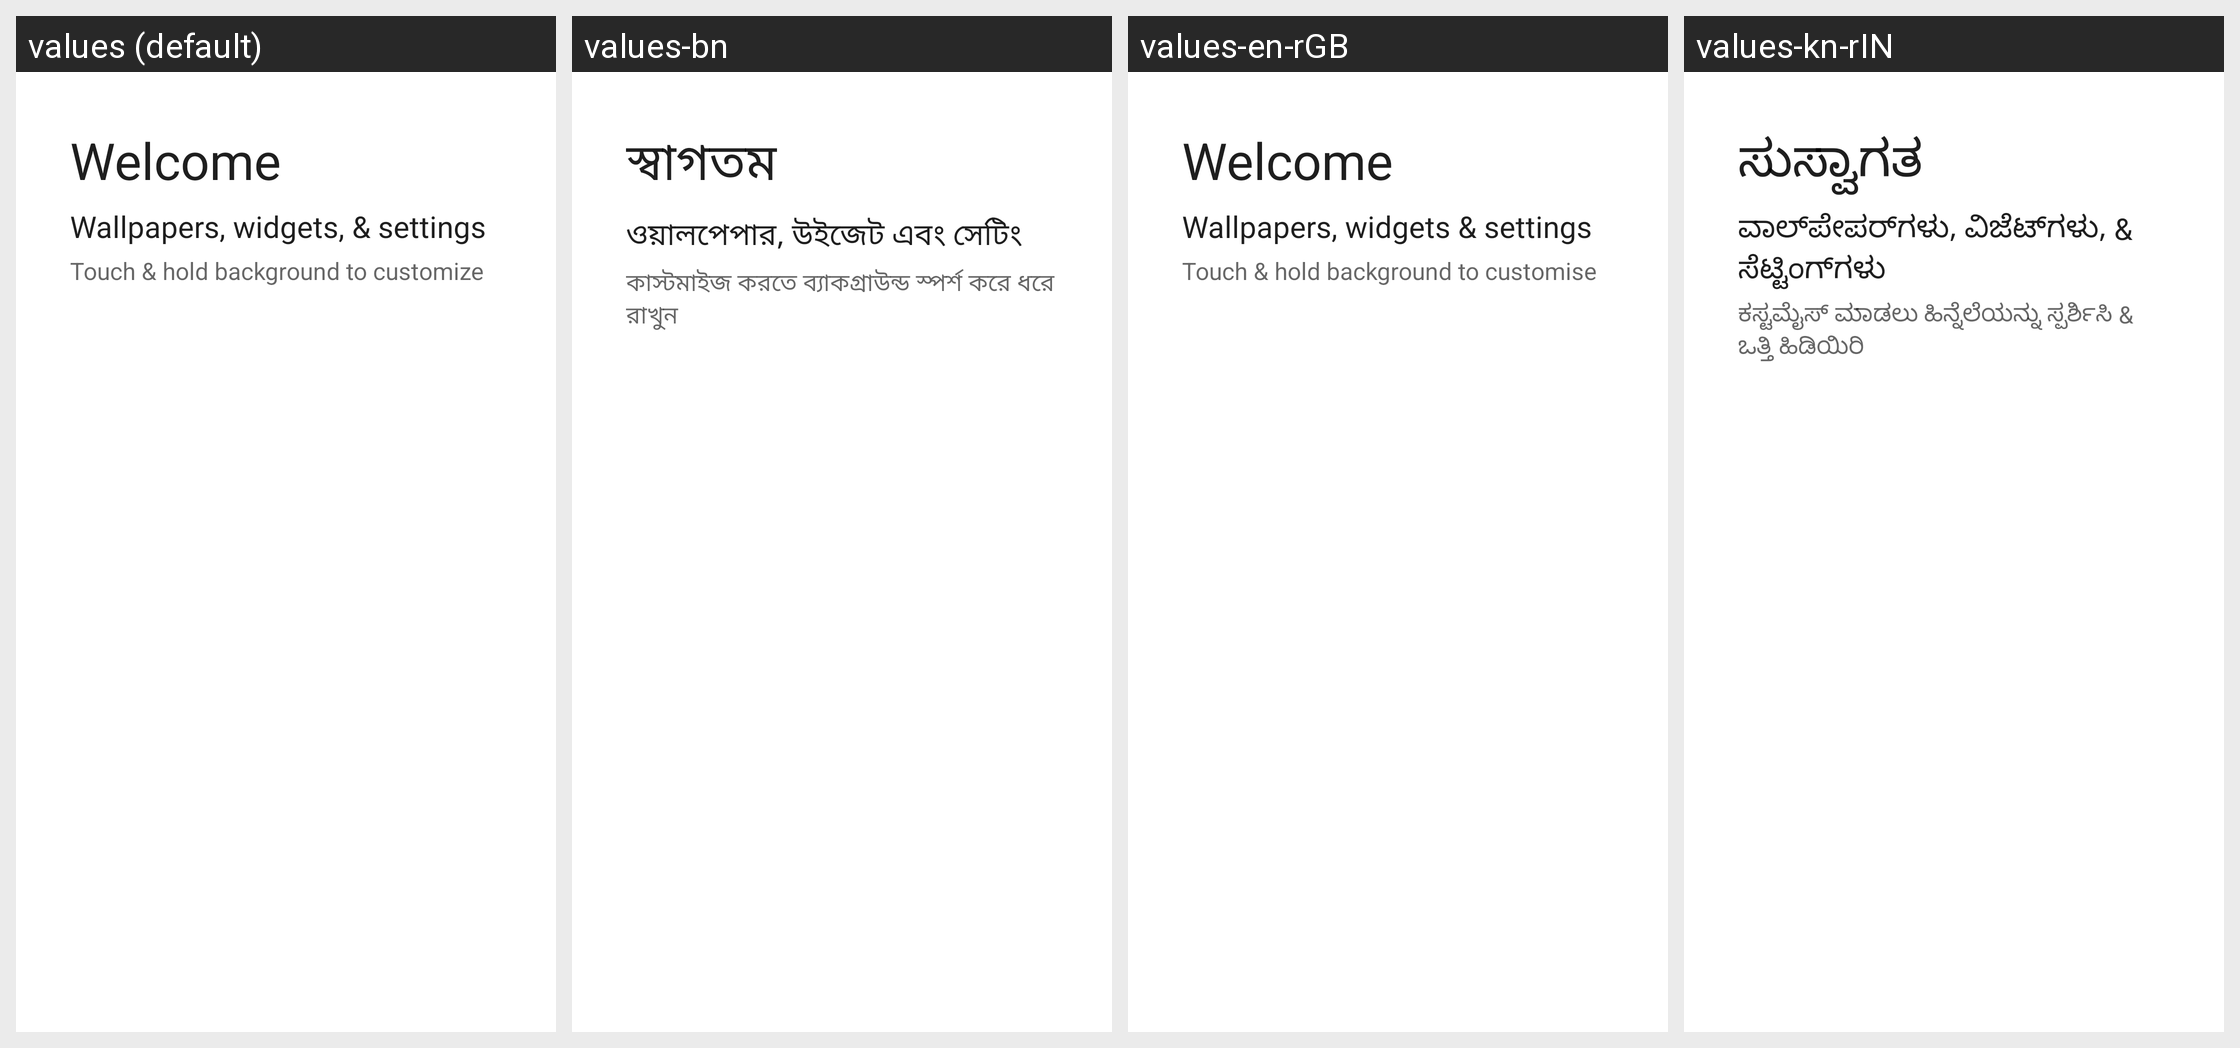

Translations of the strings shown on this Android screen, per locale in the grid:
Android screen res/layout/longpress_cling_welcome_content.xml rendered under 4 locales, left to right: values (default), values-bn, values-en-rGB, values-kn-rIN. Device: Nexus 5 (rendered at 1080×1920; each locale shown at half size, 540×960, under a caption strip naming it); theme Theme.MaterialComponents.DayNight.NoActionBar.
Other locales in the repository, not shown: values-af, values-am, values-ar, values-az-rAZ, values-be-rBY, values-bg, values-bn-rBD, values-bs-rBA, values-ca, values-cs, values-da, values-de, values-de-rAT, values-el, values-en-rAU, values-es, values-es-rUS, values-et, values-et-rEE, values-eu-rES, values-fa, values-fi, values-fr, values-gl-rES, values-gu-rIN, values-hi, values-hr, values-hu, values-hy-rAM, values-in, values-is-rIS, values-it, values-iw, values-ja, values-ka-rGE, values-kk, values-kk-rKZ, values-km-rKH, values-ko, values-ky-rKG, values-lo-rLA, values-lt, values-lv, values-mn-rMN, values-mr-rIN, values-ms, values-ms-rMY, values-my-rZG, values-nb, values-ne-rNP, values-nl, values-pa-rIN, values-pl, values-pt-rPT, values-ro, values-ru, values-si-rLK, values-sk, values-sl, values-sr, values-sv, values-sw, values-ta-rIN, values-te-rIN, values-th, values-tl, values-tr, values-uk, values-ur-rPK, values-uz-rUZ, values-zh-rCN, values-zh-rHK, values-zh-rTW.
Strings drawn on this screen, with the default value and each locale's value (text and hints the layout hard-codes, and strings that could not be matched under every locale, appear in the picture but are not listed):

first_run_cling_title
  values: Welcome
  values-bn: স্বাগতম
  values-en-rGB: Welcome
  values-kn-rIN: ಸುಸ್ವಾಗತ

workspace_cling_longpress_title
  values: Wallpapers, widgets, & settings
  values-bn: ওয়ালপেপার, উইজেট এবং সেটিং
  values-en-rGB: Wallpapers, widgets & settings
  values-kn-rIN: ವಾಲ್‌ಪೇಪರ್‌ಗಳು, ವಿಜೆಟ್‌ಗಳು, & ಸೆಟ್ಟಿಂಗ್‌ಗಳು

workspace_cling_longpress_description
  values: Touch & hold background to customize
  values-bn: কাস্টমাইজ করতে ব্যাকগ্রাউন্ড স্পর্শ করে ধরে রাখুন
  values-en-rGB: Touch & hold background to customise
  values-kn-rIN: ಕಸ್ಟಮೈಸ್ ಮಾಡಲು ಹಿನ್ನೆಲೆಯನ್ನು ಸ್ಪರ್ಶಿಸಿ & ಒತ್ತಿ ಹಿಡಿಯಿರಿ
